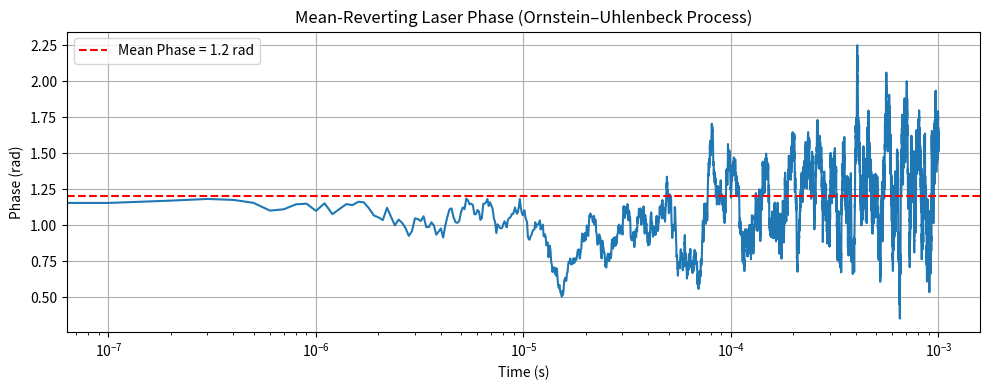

Recreate this plot in Python.
import numpy as np
import matplotlib.pyplot as plt

# Parameters
linewidth = 2e3           # linewidth (used for noise scaling)
dt = 1e-7                 # time step
T = 1e-3                  # total simulation time
mu = 1.2                  # desired mean phase (rad)
theta = 1e5               # reversion rate (adjust to get desired behavior)

def laser_simulated(linewidth, dt, T, mu, theta):
    n_steps = int(T / dt)
    t = np.linspace(0, T, n_steps)
    sigma = np.sqrt(2 * np.pi * linewidth)  # noise strength

    # Initialize phase array
    phi = np.zeros(n_steps)
    phi[0] = mu  # start at mean

    # Simulate OU process
    for i in range(1, n_steps):
        dW = np.random.normal(0, np.sqrt(dt))
        phi[i] = phi[i-1] + theta * (mu - phi[i-1]) * dt + sigma * dW

    # Simulated laser field
    E = np.exp(1j * phi)
    return t, phi

def plot_laser_simulation(t, phi):
    # Plotting
    plt.figure(figsize=(10, 4))
    plt.plot(t, phi)
    plt.axhline(mu, color='red', linestyle='--', label='Mean Phase = 1.2 rad')
    plt.title("Mean-Reverting Laser Phase (Ornstein–Uhlenbeck Process)")
    plt.xscale('log')
    plt.xlabel("Time (s)")
    plt.ylabel("Phase (rad)")
    plt.legend()
    plt.grid()
    plt.tight_layout()
    plt.show()

def main():
    t, phi = laser_simulated(linewidth, dt, T, mu, theta)
    plot_laser_simulation(t, phi)

if __name__ == "__main__":
    main()